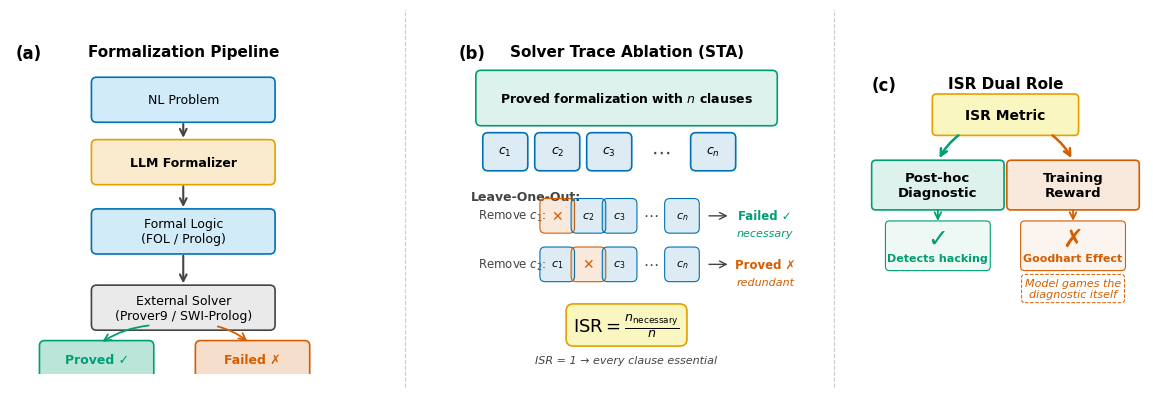

Source code (Python): (Note: this script raises an exception after producing the figure.)
#!/usr/bin/env python3
"""Generate Fig 1: STA Overview (3-panel horizontal layout)."""

import matplotlib
matplotlib.use("Agg")
import matplotlib.pyplot as plt
import matplotlib.patches as mpatches
from matplotlib.patches import FancyBboxPatch, FancyArrowPatch
import matplotlib.patheffects as pe
import numpy as np

# ── Okabe-Ito palette (colorblind-safe) ──
OI_BLUE    = "#0072B2"
OI_ORANGE  = "#E69F00"
OI_GREEN   = "#009E73"
OI_RED     = "#D55E00"
OI_PURPLE  = "#CC79A7"
OI_SKY     = "#56B4E9"
OI_YELLOW  = "#F0E442"
OI_BLACK   = "#000000"

LIGHT_GRAY = "#F2F2F2"
MID_GRAY   = "#CCCCCC"
DARK_GRAY  = "#444444"

# ── Global style ──
plt.rcParams.update({
    "font.family": "sans-serif",
    "font.sans-serif": ["DejaVu Sans", "Helvetica", "Arial"],
    "font.size": 10,
    "axes.linewidth": 0,
    "pdf.fonttype": 42,
    "ps.fonttype": 42,
})

fig, axes = plt.subplots(1, 3, figsize=(15, 4.5),
                         gridspec_kw={"width_ratios": [1.1, 1.15, 0.75],
                                      "wspace": 0.08})

for ax in axes:
    ax.set_xlim(0, 10)
    ax.set_ylim(0, 10)
    ax.set_aspect("equal")
    ax.axis("off")


# ═══════════════════════════════════════════
# Helper functions
# ═══════════════════════════════════════════
def draw_box(ax, xy, w, h, text, fc=LIGHT_GRAY, ec=DARK_GRAY,
             fontsize=9, fontweight="normal", text_color=OI_BLACK,
             boxstyle="round,pad=0.15", lw=1.2, zorder=3):
    x, y = xy
    box = FancyBboxPatch((x, y), w, h, boxstyle=boxstyle,
                         facecolor=fc, edgecolor=ec, linewidth=lw,
                         zorder=zorder)
    ax.add_patch(box)
    ax.text(x + w / 2, y + h / 2, text,
            ha="center", va="center", fontsize=fontsize,
            fontweight=fontweight, color=text_color, zorder=zorder + 1)
    return box


def arrow(ax, xy_start, xy_end, color=DARK_GRAY, lw=1.3,
          style="->", connectionstyle="arc3,rad=0", shrinkA=3, shrinkB=3):
    a = FancyArrowPatch(xy_start, xy_end,
                        arrowstyle=style, color=color,
                        lw=lw, connectionstyle=connectionstyle,
                        shrinkA=shrinkA, shrinkB=shrinkB,
                        zorder=5, mutation_scale=12)
    ax.add_patch(a)
    return a


# ═══════════════════════════════════════════
# Panel (a): Formalization Pipeline
# ═══════════════════════════════════════════
ax = axes[0]
ax.text(0.15, 9.5, "(a)", fontsize=12, fontweight="bold", va="top")
ax.text(5.0, 9.5, "Formalization Pipeline", fontsize=11,
        fontweight="bold", ha="center", va="top")

# Boxes – vertical flow, centered
bw, bh = 5.0, 1.0
cx = 2.5  # left edge so center is at 5.0
boxes_a = [
    ("NL Problem", OI_SKY + "44", OI_BLUE),
    ("LLM Formalizer", OI_ORANGE + "33", OI_ORANGE),
    ("Formal Logic\n(FOL / Prolog)", OI_SKY + "44", OI_BLUE),
    ("External Solver\n(Prover9 / SWI-Prolog)", MID_GRAY + "66", DARK_GRAY),
]

y_positions = [7.4, 5.6, 3.6, 1.4]

for i, (label, fc, ec) in enumerate(boxes_a):
    y = y_positions[i]
    draw_box(ax, (cx, y), bw, bh, label, fc=fc, ec=ec,
             fontsize=9, fontweight="bold" if i == 1 else "normal")

# Arrows between boxes
for i in range(len(y_positions) - 1):
    y_from = y_positions[i]
    y_to = y_positions[i + 1] + bh
    arrow(ax, (cx + bw / 2, y_from), (cx + bw / 2, y_to),
          color=DARK_GRAY, lw=1.5, shrinkA=5, shrinkB=5)

# Result labels at bottom
draw_box(ax, (1.0, 0.0), 3.0, 0.8, "Proved ✓", fc=OI_GREEN + "44",
         ec=OI_GREEN, fontsize=9, fontweight="bold", text_color=OI_GREEN)
draw_box(ax, (5.5, 0.0), 3.0, 0.8, "Failed ✗", fc=OI_RED + "33",
         ec=OI_RED, fontsize=9, fontweight="bold", text_color=OI_RED)

# Arrows to results
arrow(ax, (cx + bw / 2 - 0.8, y_positions[3]),
      (2.5, 0.8), color=OI_GREEN, lw=1.3, shrinkA=5, shrinkB=5,
      connectionstyle="arc3,rad=0.15")
arrow(ax, (cx + bw / 2 + 0.8, y_positions[3]),
      (7.0, 0.8), color=OI_RED, lw=1.3, shrinkA=5, shrinkB=5,
      connectionstyle="arc3,rad=-0.15")


# ═══════════════════════════════════════════
# Panel (b): STA Protocol
# ═══════════════════════════════════════════
ax = axes[1]
ax.text(0.15, 9.5, "(b)", fontsize=12, fontweight="bold", va="top")
ax.text(5.0, 9.5, "Solver Trace Ablation (STA)", fontsize=11,
        fontweight="bold", ha="center", va="top")

# Top box: proved formalization with components
draw_box(ax, (0.8, 7.3), 8.4, 1.3,
         "Proved formalization with $n$ clauses",
         fc=OI_GREEN + "22", ec=OI_GREEN, fontsize=9, fontweight="bold")

# Component visualization
comp_labels = ["$c_1$", "$c_2$", "$c_3$", "…", "$c_n$"]
comp_x = [1.5, 3.0, 4.5, 6.0, 7.5]
for i, (lbl, x) in enumerate(zip(comp_labels, comp_x)):
    if lbl == "…":
        ax.text(x, 6.4, "⋯", fontsize=14, ha="center", va="center",
                color=DARK_GRAY)
    else:
        draw_box(ax, (x - 0.5, 6.0, ), 1.0, 0.8, lbl,
                 fc=OI_BLUE + "22", ec=OI_BLUE, fontsize=9)

# LOO ablation examples
ax.text(0.5, 5.1, "Leave-One-Out:", fontsize=9, fontweight="bold",
        color=DARK_GRAY, va="center")

# Row 1: remove c1 → Failed ✓ (necessary)
row1_y = 4.2
ax.text(0.7, row1_y + 0.35, "Remove $c_1$:", fontsize=8.5, va="center",
        color=DARK_GRAY)
# mini components
mini_labels = ["╳", "$c_2$", "$c_3$", "…", "$c_n$"]
mini_x = [3.0, 3.9, 4.8, 5.7, 6.6]
for lbl, x in zip(mini_labels, mini_x):
    if lbl == "╳":
        draw_box(ax, (x - 0.35, row1_y, ), 0.7, 0.7, "",
                 fc=OI_RED + "22", ec=OI_RED, fontsize=8, lw=0.8)
        ax.text(x, row1_y + 0.35, "✕", fontsize=10, ha="center",
                va="center", color=OI_RED, fontweight="bold")
    elif lbl == "…":
        ax.text(x, row1_y + 0.35, "⋯", fontsize=11, ha="center",
                va="center", color=DARK_GRAY)
    else:
        draw_box(ax, (x - 0.35, row1_y), 0.7, 0.7, lbl,
                 fc=OI_BLUE + "22", ec=OI_BLUE, fontsize=8, lw=0.8)

# Arrow → result
arrow(ax, (7.3, row1_y + 0.35), (8.0, row1_y + 0.35),
      color=DARK_GRAY, lw=1.0, shrinkA=2, shrinkB=2)
ax.text(9.0, row1_y + 0.35, "Failed ✓", fontsize=8.5, ha="center",
        va="center", color=OI_GREEN, fontweight="bold")
ax.text(9.0, row1_y - 0.15, "necessary", fontsize=8, ha="center",
        va="center", color=OI_GREEN, fontstyle="italic")

# Row 2: remove c2 → Proved ✗ (redundant)
row2_y = 2.8
ax.text(0.7, row2_y + 0.35, "Remove $c_2$:", fontsize=8.5, va="center",
        color=DARK_GRAY)
mini_labels2 = ["$c_1$", "╳", "$c_3$", "…", "$c_n$"]
for lbl, x in zip(mini_labels2, mini_x):
    if lbl == "╳":
        draw_box(ax, (x - 0.35, row2_y), 0.7, 0.7, "",
                 fc=OI_RED + "22", ec=OI_RED, fontsize=8, lw=0.8)
        ax.text(x, row2_y + 0.35, "✕", fontsize=10, ha="center",
                va="center", color=OI_RED, fontweight="bold")
    elif lbl == "…":
        ax.text(x, row2_y + 0.35, "⋯", fontsize=11, ha="center",
                va="center", color=DARK_GRAY)
    else:
        draw_box(ax, (x - 0.35, row2_y), 0.7, 0.7, lbl,
                 fc=OI_BLUE + "22", ec=OI_BLUE, fontsize=8, lw=0.8)

arrow(ax, (7.3, row2_y + 0.35), (8.0, row2_y + 0.35),
      color=DARK_GRAY, lw=1.0, shrinkA=2, shrinkB=2)
ax.text(9.0, row2_y + 0.35, "Proved ✗", fontsize=8.5, ha="center",
        va="center", color=OI_RED, fontweight="bold")
ax.text(9.0, row2_y - 0.15, "redundant", fontsize=8, ha="center",
        va="center", color=OI_RED, fontstyle="italic")

# ISR formula at bottom
ax.text(5.0, 1.4, r"$\mathrm{ISR} = \frac{n_{\mathrm{necessary}}}{n}$",
        fontsize=13, ha="center", va="center", color=OI_BLACK,
        fontweight="bold",
        bbox=dict(boxstyle="round,pad=0.4", facecolor=OI_YELLOW + "55",
                  edgecolor=OI_ORANGE, linewidth=1.2))

# Separator line
ax.text(5.0, 0.4, "ISR = 1 → every clause essential",
        fontsize=8, ha="center", va="center", color=DARK_GRAY,
        fontstyle="italic")


# ═══════════════════════════════════════════
# Panel (c): ISR Dual Role
# ═══════════════════════════════════════════
ax = axes[2]
ax.text(0.15, 9.5, "(c)", fontsize=12, fontweight="bold", va="top")
ax.text(5.0, 9.5, "ISR Dual Role", fontsize=11,
        fontweight="bold", ha="center", va="top")

# ISR box at top
draw_box(ax, (2.5, 7.5), 5.0, 1.2, "ISR Metric",
         fc=OI_YELLOW + "55", ec=OI_ORANGE, fontsize=10, fontweight="bold")

# Fork arrows
# Left path: post-hoc diagnostic
arrow(ax, (3.5, 7.5), (2.5, 6.3),
      color=OI_GREEN, lw=1.8, shrinkA=5, shrinkB=5,
      connectionstyle="arc3,rad=0.15")
# Right path: training reward
arrow(ax, (6.5, 7.5), (7.5, 6.3),
      color=OI_RED, lw=1.8, shrinkA=5, shrinkB=5,
      connectionstyle="arc3,rad=-0.15")

# Left branch: Post-hoc Diagnostic
draw_box(ax, (0.3, 4.8), 4.5, 1.5, "Post-hoc\nDiagnostic",
         fc=OI_GREEN + "22", ec=OI_GREEN, fontsize=9.5, fontweight="bold")

# Right branch: Training Reward
draw_box(ax, (5.2, 4.8), 4.5, 1.5, "Training\nReward",
         fc=OI_RED + "22", ec=OI_RED, fontsize=9.5, fontweight="bold")

# Left result: green check
draw_box(ax, (0.8, 2.6), 3.5, 1.5, "",
         fc=OI_GREEN + "11", ec=OI_GREEN, fontsize=9, lw=0.8)
ax.text(2.55, 3.6, "✓", fontsize=18, ha="center", va="center",
        color=OI_GREEN, fontweight="bold")
ax.text(2.55, 2.9, "Detects hacking", fontsize=8, ha="center",
        va="center", color=OI_GREEN, fontweight="bold")

arrow(ax, (2.55, 4.8), (2.55, 4.1),
      color=OI_GREEN, lw=1.3, shrinkA=3, shrinkB=3)

# Right result: red X
draw_box(ax, (5.7, 2.6), 3.5, 1.5, "",
         fc=OI_RED + "11", ec=OI_RED, fontsize=9, lw=0.8)
ax.text(7.45, 3.6, "✗", fontsize=18, ha="center", va="center",
        color=OI_RED, fontweight="bold")
ax.text(7.45, 2.9, "Goodhart Effect", fontsize=8, ha="center",
        va="center", color=OI_RED, fontweight="bold")

arrow(ax, (7.45, 4.8), (7.45, 4.1),
      color=OI_RED, lw=1.3, shrinkA=3, shrinkB=3)

# Annotation for Goodhart
ax.text(7.45, 1.8, "Model games the\ndiagnostic itself",
        fontsize=8, ha="center", va="center", color=OI_RED,
        fontstyle="italic",
        bbox=dict(boxstyle="round,pad=0.3", facecolor="white",
                  edgecolor=OI_RED, linewidth=0.7, linestyle="--"))


# ═══════════════════════════════════════════
# Divider lines between panels
# ═══════════════════════════════════════════
for i in range(2):
    # Get boundary between axes[i] and axes[i+1]
    bbox_right = axes[i].get_position()
    bbox_left = axes[i + 1].get_position()
    x_mid = (bbox_right.x1 + bbox_left.x0) / 2
    fig.add_artist(plt.Line2D([x_mid, x_mid], [0.08, 0.92],
                              transform=fig.transFigure,
                              color=MID_GRAY, linewidth=0.8,
                              linestyle="--", zorder=0))


# ═══════════════════════════════════════════
# Save
# ═══════════════════════════════════════════
out = "/home/ubuntu/.agent-ml-research-idea_gen_0509_3/projects/solver-trace-ablation/paper/figures/fig1_sta_overview.pdf"
fig.savefig(out, format="pdf", dpi=300, bbox_inches="tight",
            pad_inches=0.15)
plt.close()
print(f"Saved: {out}")
